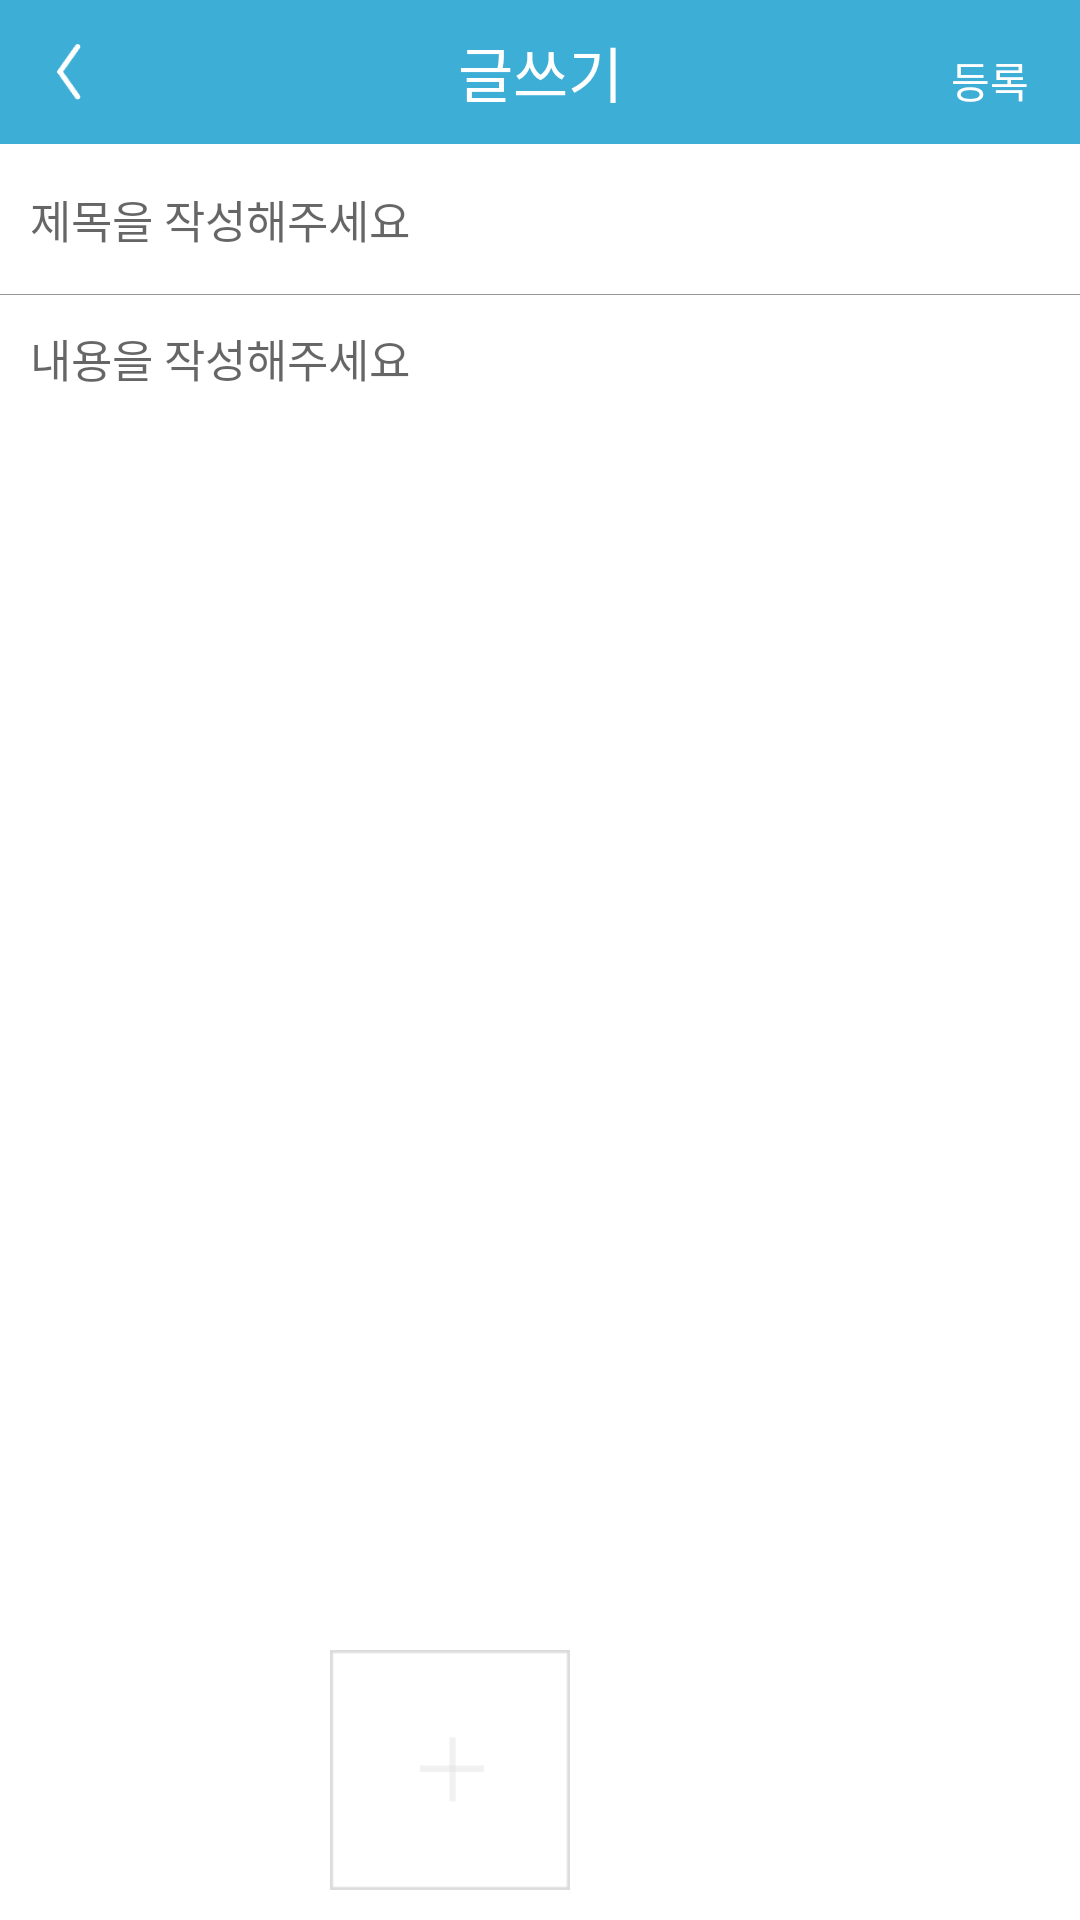

Here is an Android app screen rendered from its layout file. Give the layout XML and the strings, colors and styles it references.
<!-- AndroidManifest.xml: application theme AppTheme -->
<!-- res/layout/activity_board_write.xml -->
<LinearLayout xmlns:android="http://schemas.android.com/apk/res/android"
    android:layout_width="fill_parent"
    android:layout_height="fill_parent"
    android:orientation="vertical">

    <LinearLayout
        android:layout_width="match_parent"
        android:layout_height="@dimen/navi_bar_height"
        android:background="@color/navi_background">

        <ImageButton
            android:id="@+id/boardDetailBackBtn"
            android:layout_width="@dimen/navi_bar_height"
            android:layout_height="@dimen/navi_bar_height"
            android:background="@null"
            android:padding="10dp"
            android:scaleType="centerInside"
            android:src="@drawable/ic_back_btn" />

        <TextView
            android:layout_width="match_parent"
            android:layout_height="match_parent"
            android:layout_weight="1"
            android:gravity="center"
            android:text="글쓰기"
            android:textColor="@color/white"
            android:textSize="20sp" />

        <Button
            android:id="@+id/boardWriteWriteBtn"
            android:layout_width="@dimen/navi_bar_height"
            android:layout_height="@dimen/navi_bar_height"
            android:background="@null"
            android:gravity="center_vertical"
            android:padding="5dp"
            android:scaleType="centerInside"
            android:text="등록"
            android:textColor="@color/white" />
    </LinearLayout>

    <ScrollView
        android:id="@+id/scrollView"
        android:layout_width="match_parent"
        android:layout_height="match_parent"
        android:fillViewport="true">

        <LinearLayout
            android:layout_width="match_parent"
            android:layout_height="fill_parent"
            android:orientation="vertical">

            <EditText
                android:id="@+id/boardWriteTitle"
                android:layout_width="match_parent"
                android:layout_height="50dp"
                android:background="@color/white"
                android:ems="10"
                android:hint="제목을 작성해주세요"
                android:lines="1"
                android:paddingLeft="10dp"
                android:textSize="15sp" />

            <LinearLayout
                android:layout_width="match_parent"
                android:layout_height="1px"
                android:background="#979797"></LinearLayout>

            <RelativeLayout
                android:layout_width="fill_parent"
                android:layout_height="fill_parent">

                <EditText
                    android:id="@+id/boardWriteContent"
                    android:layout_width="match_parent"
                    android:layout_height="match_parent"
                    android:background="@color/white"
                    android:ems="10"
                    android:gravity="top|left"
                    android:hint="내용을 작성해주세요"
                    android:paddingLeft="10dp"
                    android:paddingRight="10dp"
                    android:paddingTop="10dp"
                    android:textSize="15sp" />

                <HorizontalScrollView
                    android:id="@+id/horizontalScrollView"
                    android:layout_width="wrap_content"
                    android:layout_height="wrap_content"
                    android:layout_alignParentBottom="true"
                    android:layout_alignParentLeft="true"
                    android:layout_alignParentStart="true">

                    <LinearLayout
                        android:layout_width="fill_parent"
                        android:layout_height="100dp"
                        android:orientation="horizontal">

                        <ImageView
                            android:id="@+id/preview"
                            android:layout_width="100dp"
                            android:layout_height="100dp"
                            android:scaleType="fitXY"
                            android:padding="10dp" />

                        <ImageButton
                            android:id="@+id/galleryBtn"
                            android:layout_width="100dp"
                            android:layout_height="100dp"
                            android:background="@color/white"
                            android:padding="10dp"
                            android:scaleType="centerInside"
                            android:src="@drawable/ic_plus" />
                    </LinearLayout>
                </HorizontalScrollView>

            </RelativeLayout>

        </LinearLayout>
    </ScrollView>

</LinearLayout>
<!-- resources referenced by this layout -->
<resources>
  <color name="navi_background">#3DAED5</color>
  <color name="white">#ffffff</color>
  <dimen name="navi_bar_height">48dp</dimen>
  <!-- drawable ic_back_btn: png bitmap (drawable-hdpi, 3633 bytes) -->
  <!-- drawable ic_plus: png bitmap (drawable-xhdpi, 3223 bytes) -->
  <style name="AppTheme" parent="Theme.AppCompat.Light.DarkActionBar">
          
      </style>
</resources>
